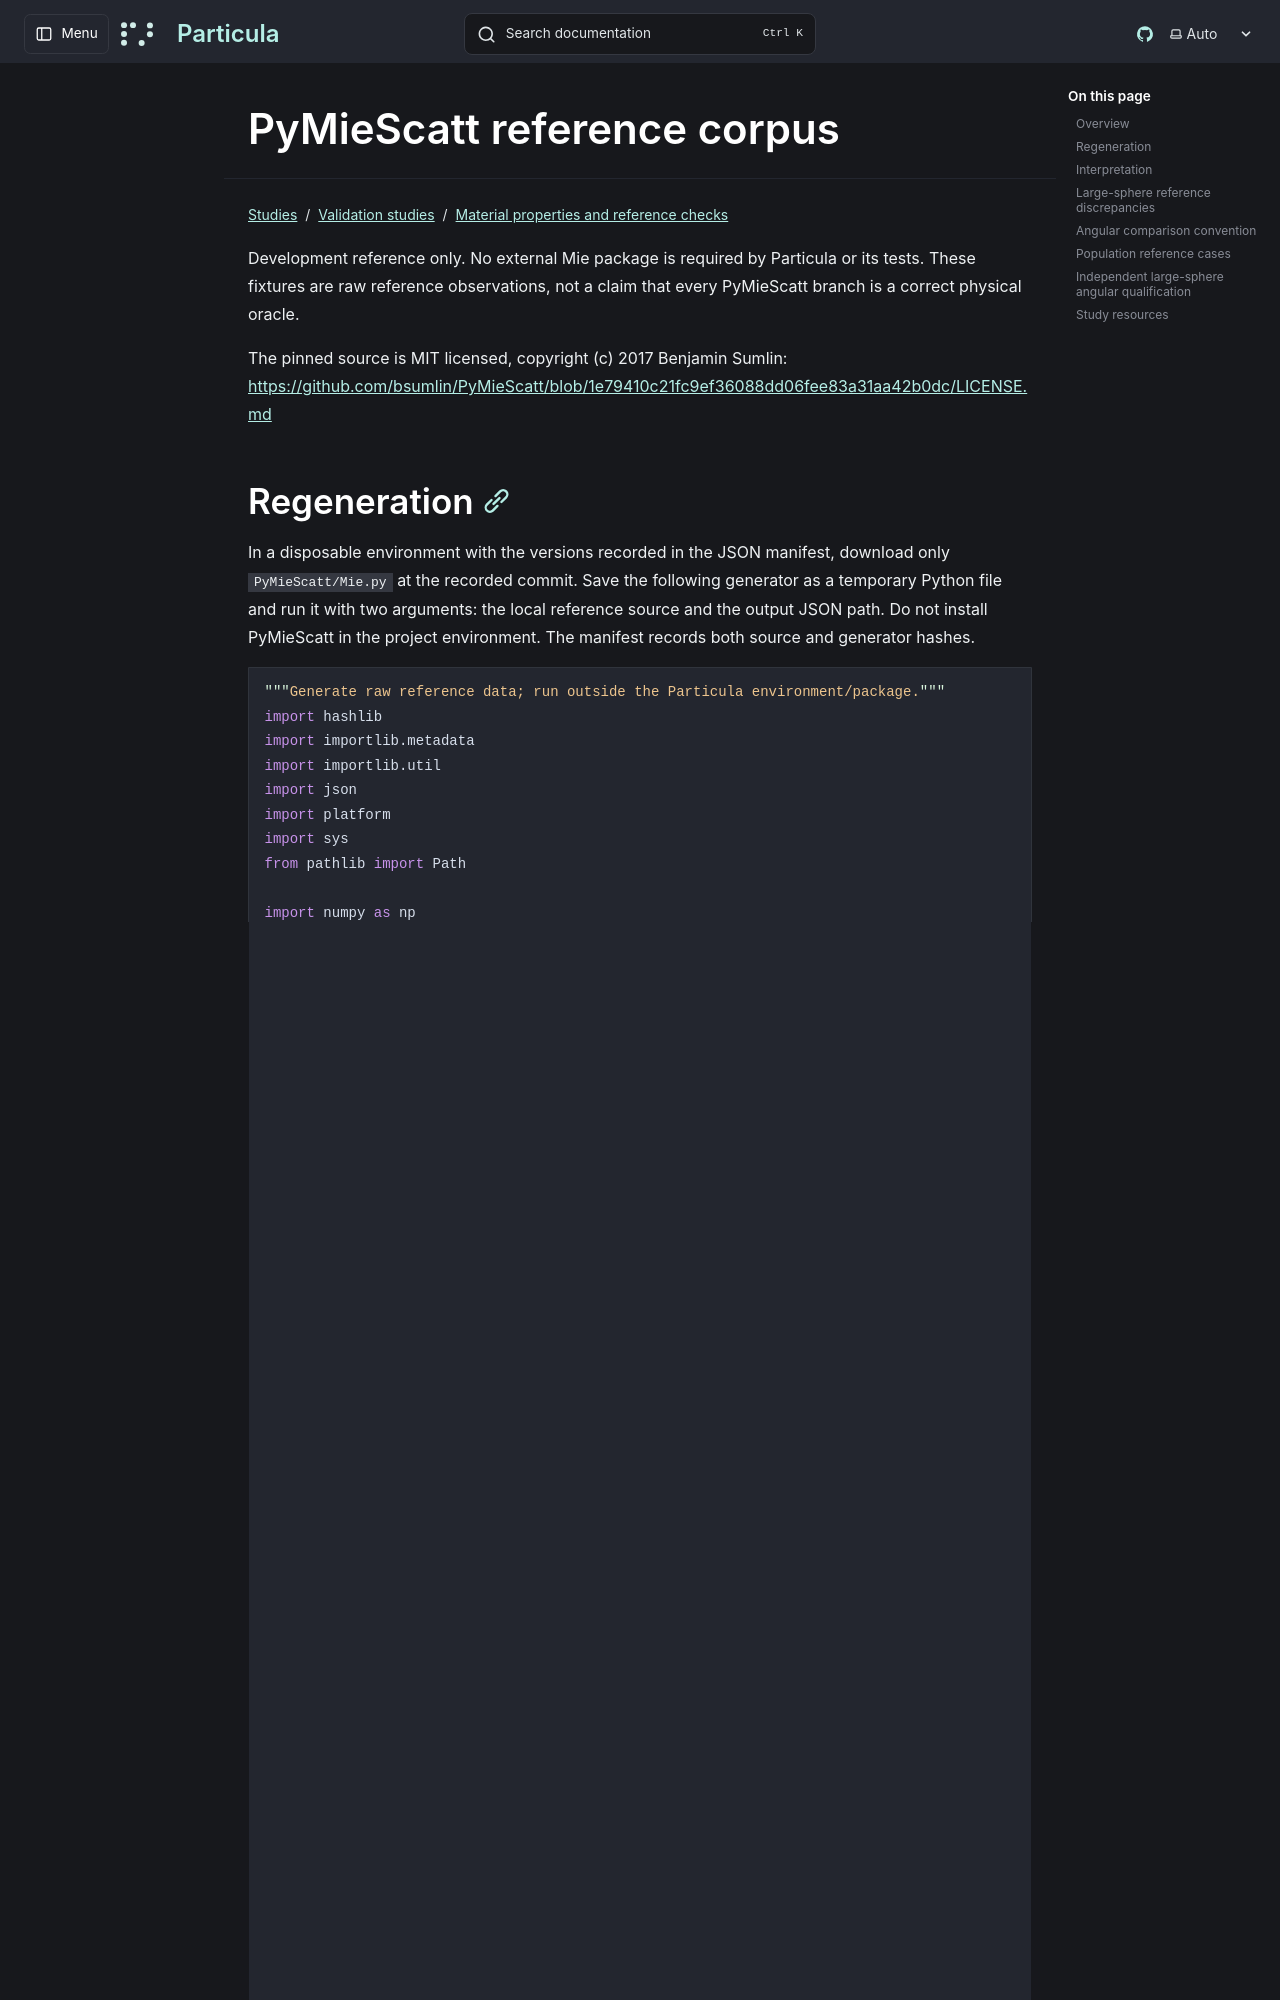

repository: uncscode/particula · page: studies/validation/material-properties/sphere-optics/index.html · generator: mkdocs

# PyMieScatt reference corpus

Development reference only. No external Mie package is required by Particula
or its tests. These fixtures are raw reference observations, not a claim that
every PyMieScatt branch is a correct physical oracle.

The pinned source is MIT licensed, copyright (c) 2017 Benjamin Sumlin:
https://github.com/bsumlin/PyMieScatt/blob/1e79410c21fc9ef36088dd06fee83a31aa42b0dc/LICENSE.md
